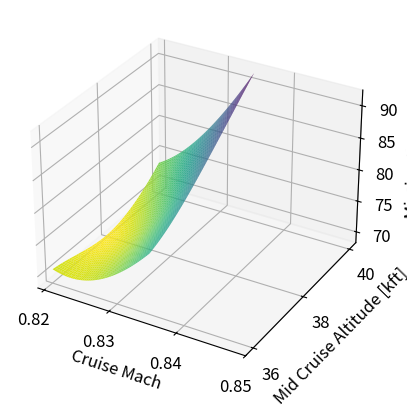
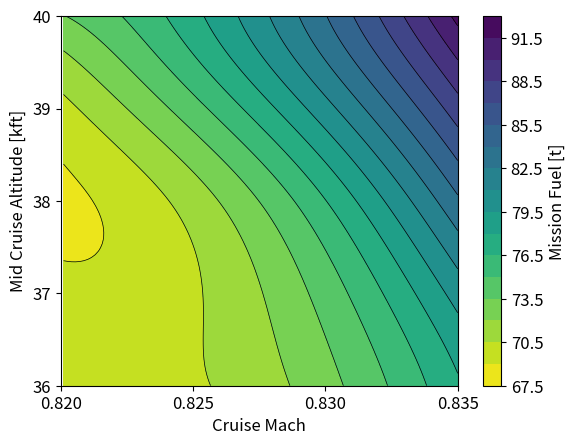
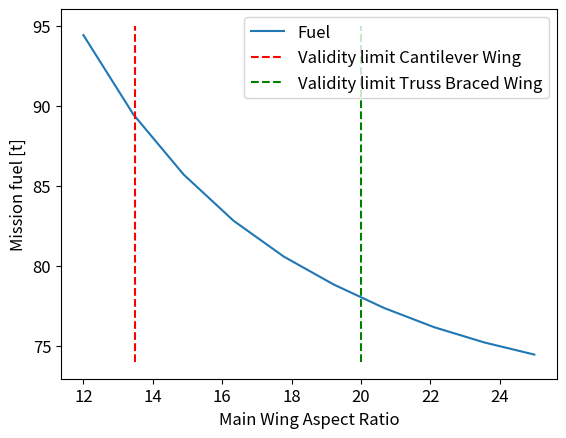
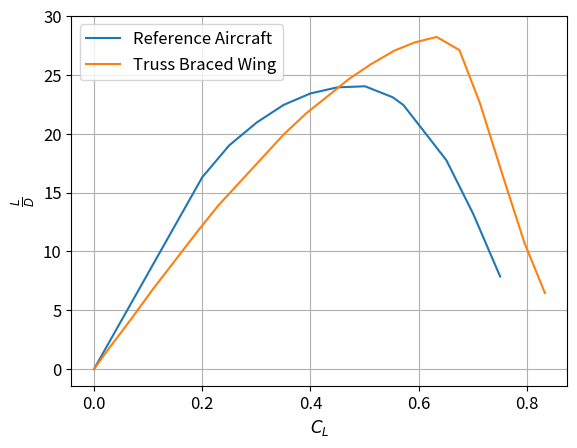

Write Python code to recreate these figures, in order.
import matplotlib.pyplot as plt
import numpy as np
from scipy.interpolate import RegularGridInterpolator
from scipy.interpolate import interpn
from matplotlib import cm

machs = np.array([0.82, 0.83, 0.84, 0.85])
altitudes = np.arange(36000, 40001, 1000) / 1000
print(altitudes)
X, Y = np.meshgrid(machs, altitudes)

Z = np.array([[70516.3, 69409.1, 68698.4, 70034.3, 73386.7],
              [72956.2, 74121.6, 76456.4, 80448.2, 83921.8],
              [84121, 87628.9, 92277.4, 96230.7, 101000.9],
              [89469.2+9000, 95273+9000, 100000+10000, 105000+10000, 110128+10000]]).T / 1000

interp = RegularGridInterpolator((machs, altitudes), Z.T, method="cubic")

mach_vec = np.linspace(0.8201, 0.834999, 100)
alt_vec = np.linspace(36001, 39999, 100) / 1000
Xd, Yd = np.meshgrid(mach_vec, alt_vec)
Zd = np.empty([len(mach_vec), len(alt_vec)])
for i, ma in enumerate(mach_vec):
    for j, alt in enumerate(alt_vec):
        Zd[j, i] = interp([ma, alt]).T
        #Zd[j, i] = interpn((machs, altitudes), Z.T, [ma, alt], method="linear")

plt.rc('font', size=12)
# plt.style.use('dark_background')
# fig = plt.figure(facecolor=(0.129, 0.129, 0.129))
# ax = fig.add_subplot(111, projection="3d", facecolor=(0.129, 0.129, 0.129))

fig = plt.figure()
ax = fig.add_subplot(111, projection="3d")

ax.plot_surface(Xd, Yd, Zd, cmap="viridis_r")
ax.set_xlabel('Cruise Mach')
ax.set_ylabel('Mid Cruise Altitude [kft]')
ax.set_xticks([0.82, 0.83, 0.84, 0.85])
ax.set_yticks([36, 38, 40])
ax.set_zlabel('Mission Fuel [t]')
plt.show()

# plt.style.use('dark_background')
# fig, ax = plt.subplots(facecolor=(0.129, 0.129, 0.129))

fig, ax = plt.subplots()
levels = 15# np.array([68000, 69000, 70000, 71000, 72000, 73000, 74000, 75000, , 100000]) / 1000
contour = ax.contour(Xd, Yd, Zd, levels=levels, colors="black", linewidths=0.5)
contourf = ax.contourf(Xd, Yd, Zd, levels=levels, cmap="viridis_r")

plt.colorbar(contourf, label='Mission Fuel [t]')

ax.set_xlabel('Cruise Mach')
ax.set_ylabel('Mid Cruise Altitude [kft]')
ax.set_xticks([0.82, 0.825, 0.83, 0.835])
ax.set_yticks([36, 37, 38, 39, 40])


#ax.set_facecolor('#f0f0f0')

plt.show()


# plt.style.use('dark_background')
# fig, ax = plt.subplots(facecolor=(0.129, 0.129, 0.129))


#plt.style.use('dark_background')
fig, ax = plt.subplots()

ar_vec = [12., 13.44, 14.89, 16.33, 17.78, 19.22, 20.67, 22.11, 23.56, 25.]
fuel_vec = [94.424, 89.465, 85.708, 82.819, 80.578, 78.833, 77.3685, 76.1708, 75.2154, 74.4585]
plt.plot(ar_vec, fuel_vec, label="Fuel")
plt.vlines(13.5, 74, 95, label="Validity limit Cantilever Wing", linestyles='dashed', colors='red')
plt.vlines(20, 74, 95, label="Validity limit Truss Braced Wing", linestyles='dashed', colors='green')
plt.legend()
#plt.grid('on')
ax.set_xlabel('Main Wing Aspect Ratio')
ax.set_ylabel('Mission fuel [t]')

#ax.set_xticks([0.82, 0.83, 0.84])
#ax.set_yticks([36, 38, 40, 42])

plt.show()

fig, ax = plt.subplots()
x = [0, 0.2, 0.24962406015037594, 0.30075187969924816, 0.35037593984962406, 0.4, 0.449624060150376, 0.5007518796992482, 0.5518796992481203, 0.5714285714285715, 0.6000000000000001, 0.6511278195488722, 0.7007518796992481, 0.7503759398496241]
y = [0, 16.304347826086957, 19.00621118012422, 20.96273291925466, 22.45341614906832, 23.43167701863354, 23.944099378881987, 24.03726708074534, 23.1055900621118, 22.45341614906832, 20.77639751552795, 17.748447204968944, 13.183229813664596, 7.8726708074534155]
plt.plot(x, y, label="Reference Aircraft")

x2 = [0, 0.02706766917293233, 0.06917293233082707, 0.10827067669172932, 0.14887218045112782, 0.18947368421052632, 0.23007518796992482, 0.2721804511278196, 0.3112781954887218, 0.35037593984962406, 0.3924812030075188, 0.4330827067669173, 0.47067669172932336, 0.5112781954887219, 0.5548872180451128, 0.5924812030075188, 0.6330827067669174, 0.6751879699248121, 0.7127819548872181, 0.7548872180451128, 0.7954887218045114, 0.8330827067669173]
y2 = [0, 1.7236024844720497, 4.285714285714286, 6.754658385093167, 9.177018633540373, 11.599378881987578, 13.928571428571427, 16.024844720496894, 17.981366459627328, 19.93788819875776, 21.754658385093165, 23.24534161490683, 24.642857142857142, 25.90062111801242, 27.065217391304348, 27.763975155279503, 28.22981366459627, 27.111801242236023, 22.63975155279503, 16.490683229813662, 10.714285714285714, 6.475155279503105]
plt.plot(x2, y2, label="Truss Braced Wing")
plt.legend()
plt.grid()
plt.ylabel(r'$\frac{L}{D}$')
plt.xlabel(r"$C_L$")
ax.set_yticks([0, 5, 10, 15, 20, 25, 30])

plt.show()
